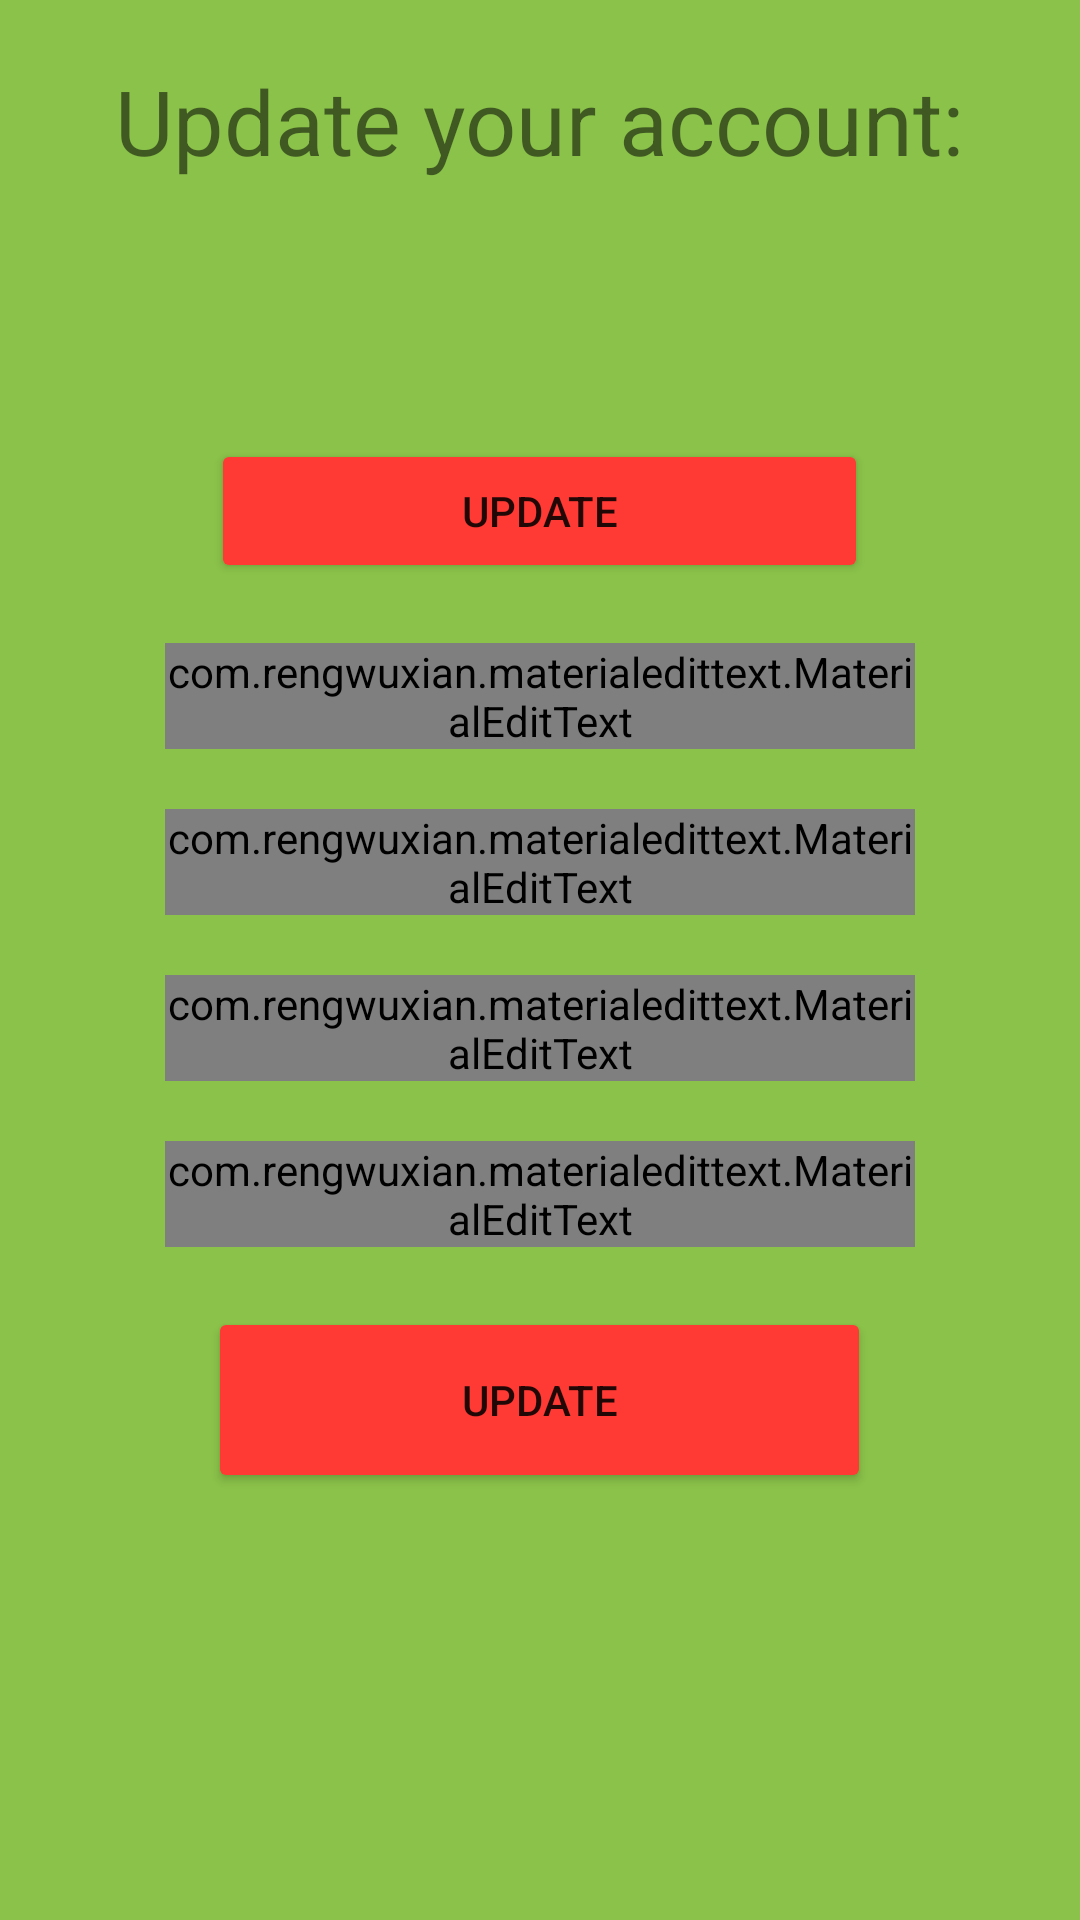

Write the Android layout XML for this screen, with the resource values it uses.
<!-- AndroidManifest.xml: application theme Theme.Motomart -->
<!-- res/layout/activity_update.xml -->
<?xml version="1.0" encoding="utf-8"?>
<LinearLayout xmlns:android="http://schemas.android.com/apk/res/android"
    xmlns:app="http://schemas.android.com/apk/res-auto"
    xmlns:tools="http://schemas.android.com/tools"
    android:layout_width="match_parent"
    android:layout_height="match_parent"
    android:background="#8BC34A"
    android:orientation="vertical"
    tools:context=".Update">
    <TextView
        android:layout_width="wrap_content"
        android:layout_height="wrap_content"
        android:text="Update your account:"
        android:layout_gravity="center"
        android:textSize="30dp"
        android:layout_marginTop="20dp"/>
    <ImageView
        android:src="@drawable/img1"
        android:id="@+id/ivPp"
        android:layout_marginTop="6dp"
        android:layout_width="80dp"
        android:layout_height="80dp"
        android:layout_gravity="center"/>

    <Button
        android:id="@+id/btnUpdateImage"
        android:layout_width="219dp"
        android:layout_height="wrap_content"
        android:layout_gravity="center"
        android:backgroundTint="#FF3933"
        android:text="Update" />
    <com.rengwuxian.materialedittext.MaterialEditText
        android:id="@+id/etFn"
        android:layout_marginTop="20dp"
        app:met_floatingLabel="highlight"
        app:met_floatingLabelText="Full Name"
        android:layout_width="250dp"
        android:hint="First Name"
        android:layout_height="wrap_content"
        android:layout_gravity="center"
        />
    <com.rengwuxian.materialedittext.MaterialEditText
        android:id="@+id/etln"
        android:layout_marginTop="20dp"
        app:met_floatingLabel="highlight"
        app:met_floatingLabelText="Full Name"
        android:layout_width="250dp"
        android:hint="Last Name"
        android:layout_height="wrap_content"
        android:layout_gravity="center"
        />
    <com.rengwuxian.materialedittext.MaterialEditText
        android:id="@+id/etEmail"
        android:layout_marginTop="20dp"
        app:met_floatingLabel="highlight"
        app:met_floatingLabelText="Email"
        android:layout_width="250dp"
        android:hint="Email"
        android:layout_height="wrap_content"
        android:layout_gravity="center"
        />
    <com.rengwuxian.materialedittext.MaterialEditText
        android:id="@+id/etUsername"
        android:layout_marginTop="20dp"
        app:met_floatingLabel="highlight"
        app:met_floatingLabelText="Email"
        android:layout_width="250dp"
        android:hint="Username"
        android:layout_height="wrap_content"
        android:layout_gravity="center"
        />

    <Button
        android:layout_width="221dp"
        android:layout_height="62dp"
        android:layout_gravity="center"
        android:layout_marginTop="20dp"
        android:onClick="UpdateRoute"
        android:text="Update"
        android:backgroundTint="#FF3933"/>

</LinearLayout>
<!-- resources referenced by this layout -->
<resources>
  <style name="Theme.Motomart" parent="Theme.MaterialComponents.DayNight.DarkActionBar">
          
          <item name="colorPrimary">@color/purple_500</item>
          <item name="colorPrimaryVariant">@color/purple_700</item>
          <item name="colorOnPrimary">@color/white</item>
          
          <item name="colorSecondary">@color/teal_200</item>
          <item name="colorSecondaryVariant">@color/teal_700</item>
          <item name="colorOnSecondary">@color/black</item>
          
          <item name="android:statusBarColor" tools:targetApi="l">?attr/colorPrimaryVariant</item>
          
      </style>
  <!-- not gathered from this repository: default colours our renderer supplied (Android Studio template values) -->
  <color name="purple_500">#FF6200EE</color>
  <color name="purple_700">#FF3700B3</color>
  <color name="teal_200">#FF03DAC5</color>
  <color name="teal_700">#FF018786</color>
  <color name="black">#FF000000</color>
  <color name="white">#FFFFFFFF</color>
</resources>
